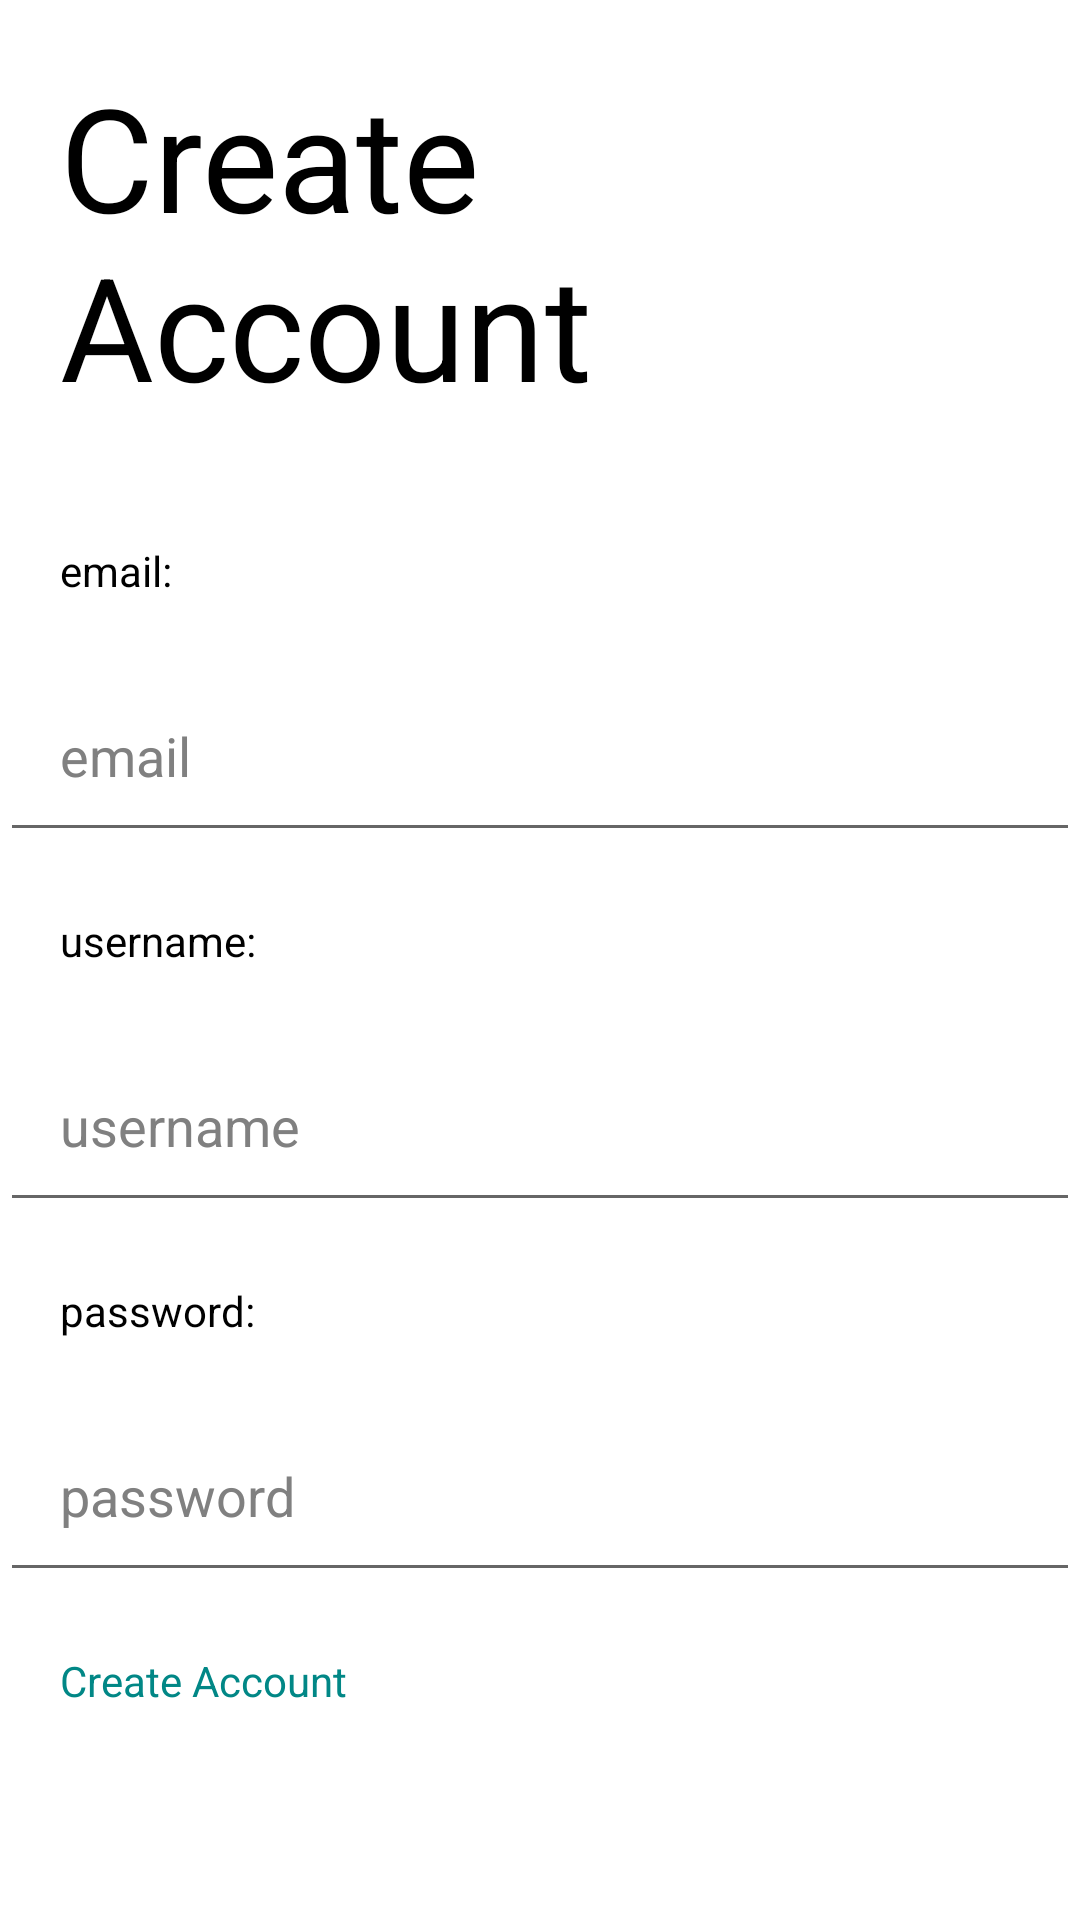

Here is an Android app screen rendered from its layout file. Give the layout XML and the strings, colors and styles it references.
<!-- AndroidManifest.xml: application theme Theme.BudgetingBuddy -->
<!-- res/layout/create_account.xml -->
<?xml version="1.0" encoding="utf-8"?>
<RelativeLayout
    xmlns:android="http://schemas.android.com/apk/res/android" android:layout_width="match_parent"
    android:layout_height="match_parent"
    android:id="@+id/create_account_layout">

    <TextView
        android:id="@+id/create_text_view"
        android:layout_width="match_parent"
        android:layout_height="wrap_content"
        android:text="@string/create_account"
        android:padding="20dp"
        android:textColor="@color/black"
        android:textSize="48sp"
        android:layout_centerHorizontal="true"
        />

    <TextView
        android:id="@+id/email_text_view"
        android:layout_width="match_parent"
        android:layout_height="wrap_content"
        android:text="@string/email_colon"
        android:padding="20dp"
        android:layout_below="@id/create_text_view"
        android:textColor="@color/black"
        />

    <EditText
        android:id="@+id/email_edit_text_view"
        android:layout_width="match_parent"
        android:layout_height="wrap_content"
        android:text="@string/email"
        android:padding="20dp"
        android:layout_below="@id/email_text_view"
        android:textColor="@color/gray"
        />

    <TextView
        android:id="@+id/new_username_text_view"
        android:layout_width="match_parent"
        android:layout_height="wrap_content"
        android:text="@string/username_colon"
        android:padding="20dp"
        android:layout_below="@id/email_edit_text_view"
        android:textColor="@color/black"
        />

    <EditText
        android:id="@+id/new_username_edit_text_view"
        android:layout_width="match_parent"
        android:layout_height="wrap_content"
        android:text="@string/username"
        android:padding="20dp"
        android:layout_below="@id/new_username_text_view"
        android:textColor="@color/gray"
        />

    <TextView
        android:id="@+id/new_password_text_view"
        android:layout_width="match_parent"
        android:layout_height="wrap_content"
        android:text="@string/password_colon"
        android:padding="20dp"
        android:layout_below="@id/new_username_edit_text_view"
        android:textColor="@color/black"
        />

    <EditText
        android:id="@+id/new_password_edit_text_view"
        android:layout_width="match_parent"
        android:layout_height="wrap_content"
        android:text="@string/password"
        android:padding="20dp"
        android:layout_below="@id/new_password_text_view"
        android:textColor="@color/gray"
        />

    <TextView
        android:id="@+id/create_button"
        android:layout_width="match_parent"
        android:layout_height="wrap_content"
        android:text="@string/create_account"
        android:padding="20dp"
        android:layout_below="@id/new_password_edit_text_view"
        android:textColor="@color/teal_700"
        />
</RelativeLayout>
<!-- resources referenced by this layout -->
<resources>
  <color name="black">#FF000000</color>
  <color name="gray">#808080</color>
  <color name="teal_700">#FF018786</color>
  <string name="create_account">Create Account</string>
  <string name="email">email</string>
  <string name="email_colon">email:</string>
  <string name="password">password</string>
  <string name="password_colon">password:</string>
  <string name="username">username</string>
  <string name="username_colon">username:</string>
  <style name="Theme.BudgetingBuddy" parent="Theme.MaterialComponents.DayNight.DarkActionBar">
          
          <item name="colorPrimary">@color/purple_500</item>
          <item name="colorPrimaryVariant">@color/purple_700</item>
          <item name="colorOnPrimary">@color/white</item>
          
          <item name="colorSecondary">@color/teal_200</item>
          <item name="colorSecondaryVariant">@color/teal_700</item>
          <item name="colorOnSecondary">@color/black</item>
          
          <item name="android:statusBarColor" tools:targetApi="l">?attr/colorPrimaryVariant</item>
          
      </style>
  <color name="purple_500">#FF6200EE</color>
  <color name="purple_700">#FF3700B3</color>
  <color name="white">#FFFFFFFF</color>
  <color name="teal_200">#FF03DAC5</color>
</resources>
